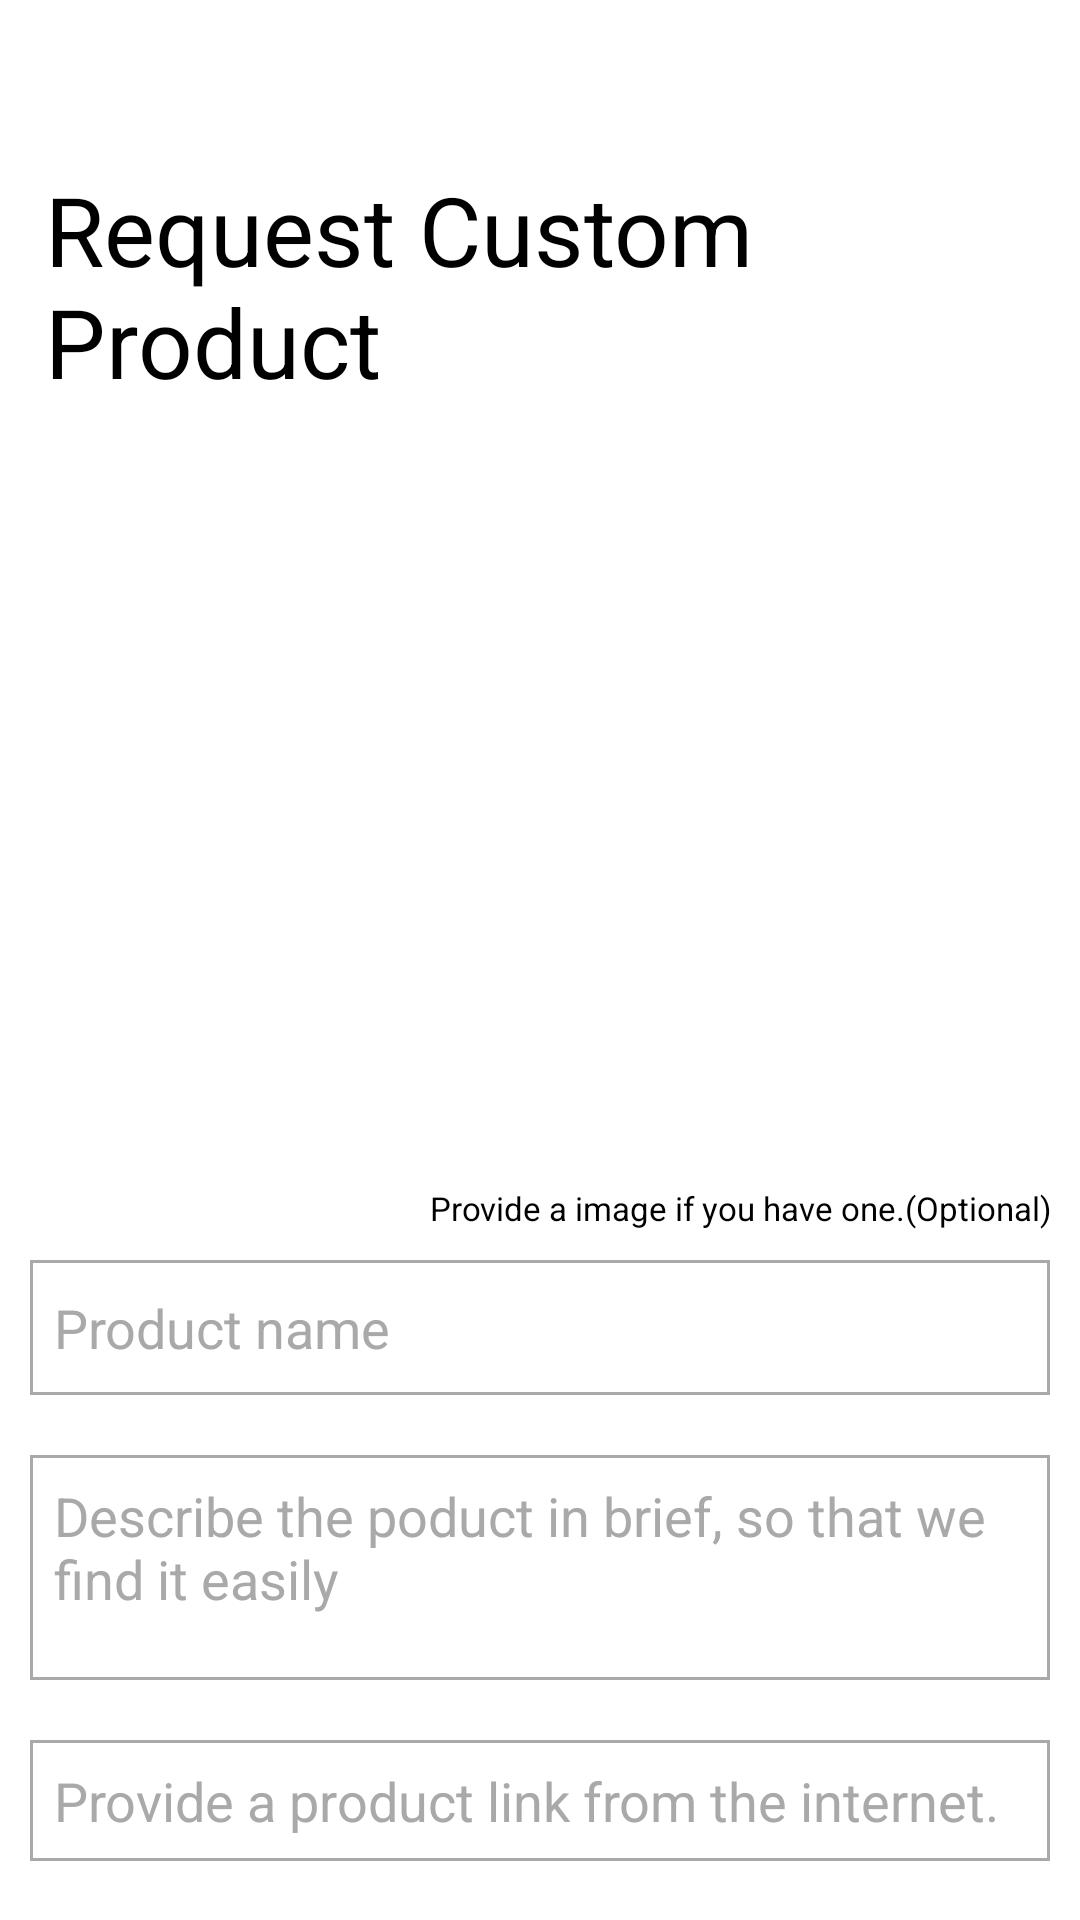

Layout XML and referenced resources for this Android screen:
<!-- AndroidManifest.xml: application theme Theme.TN46New -->
<!-- res/layout/activity_custom_product_request.xml -->
<?xml version="1.0" encoding="utf-8"?>
<RelativeLayout xmlns:android="http://schemas.android.com/apk/res/android"
    xmlns:app="http://schemas.android.com/apk/res-auto"
    xmlns:tools="http://schemas.android.com/tools"
    android:layout_width="match_parent"
    android:layout_height="match_parent"
    android:background="@color/white"
    tools:context=".Buyer.CustomProductRequest">

    <ScrollView
        android:layout_width="match_parent"
        android:layout_height="wrap_content"
        >
        <LinearLayout
            android:layout_width="match_parent"
            android:layout_height="wrap_content"
            android:orientation="vertical"
            >

            <ImageView
                android:layout_width="45dp"
                android:layout_height="35dp"
                android:layout_margin="10dp"
                android:src="@drawable/backbtn_ic"
                app:tint="@color/black"
                android:scaleType="fitXY"
                android:id="@+id/backBtn_customProduct"/>

            <TextView
                android:layout_width="wrap_content"
                android:layout_height="wrap_content"
                android:textSize="32sp"
                android:textColor="@color/black"
                android:text="Request Custom Product"
                android:layout_marginLeft="15dp"
                android:id="@+id/storeTitle_subCategoryActivity"
                />


            <ImageView
                android:layout_width="match_parent"
                android:layout_height="220dp"
                android:layout_margin="20dp"
                android:src="@drawable/addimage_ic"
                android:id="@+id/image_customProduct"
                />


            <TextView
                android:layout_width="match_parent"
                android:layout_height="wrap_content"
                android:textColor="@color/black"
                android:textSize="11sp"
                android:text="Provide a image if you have one.(Optional)"
                android:gravity="right"
                android:layout_marginRight="10dp"
                android:id="@+id/imageAdvice_customProduct"
                />


            <EditText
                android:layout_width="match_parent"
                android:layout_height="45dp"
                android:background="@drawable/editttxt"
                android:layout_margin="10dp"
                android:textColorHint="#A9A9A9"
                android:hint="Product name"
                android:padding="8dp"
                android:textColor="@color/black"
                android:id="@+id/name_customProduct"
                />

            <EditText
                android:layout_width="match_parent"
                android:layout_height="75dp"
                android:background="@drawable/editttxt"
                android:layout_margin="10dp"
                android:textColorHint="#A9A9A9"
                android:gravity="start"
                android:hint="Describe the poduct in brief, so that we find it easily"
                android:lines="4"
                android:padding="8dp"
                android:textColor="@color/black"
                android:id="@+id/descri_customProduct"
                />


            <EditText
                android:layout_width="match_parent"
                android:layout_height="wrap_content"
                android:background="@drawable/editttxt"
                android:layout_margin="10dp"
                android:textColorHint="#A9A9A9"
                android:hint="Provide a product link from the internet."
                android:gravity="start"
                android:padding="8dp"
                android:textColor="@color/black"
                android:id="@+id/link_customProduct"
                />

            <EditText
                android:layout_width="match_parent"
                android:layout_height="45dp"
                android:background="@drawable/editttxt"
                android:layout_margin="10dp"
                android:textColorHint="#A9A9A9"
                android:hint="Provide a Contact Number to reach you"
                android:gravity="start"
                android:padding="8dp"
                android:inputType="number"
                android:maxLength="10"
                android:textColor="@color/black"
                android:id="@+id/contact_customProduct"
                />



            <Button
                android:layout_width="match_parent"
                android:layout_height="55dp"
                android:layout_margin="10dp"
                android:background="@drawable/buttons"
                android:text="Request Product"
                android:textColor="@color/black"
                android:textAllCaps="false"
                android:textStyle="bold"
                android:textSize="18sp"
                android:id="@+id/requestBtn_customProduct"
                />






        </LinearLayout>
    </ScrollView>
</RelativeLayout>
<!-- resources referenced by this layout -->
<resources>
  <color name="black">#FF000000</color>
  <color name="white">#FFFFFFFF</color>
  <!-- drawable buttons (drawable) -->
  <?xml version="1.0" encoding="utf-8"?>
  <shape xmlns:android="http://schemas.android.com/apk/res/android">
  
  
      <solid
  
          android:color="@color/mainyellow"
          >
      </solid>
      <corners
  
          android:radius="15dp"
          >
  
  
      </corners>
  
  
  </shape>
  <!-- drawable editttxt (drawable) -->
  <?xml version="1.0" encoding="utf-8"?>
  <shape xmlns:android="http://schemas.android.com/apk/res/android">
  
  <stroke
      android:color="#A9A9A9"
      >
  </stroke>
  
      <stroke
  
          android:width="1dp"
          />
  
  
  </shape>
  <style name="Theme.TN46New" parent="Theme.AppCompat.NoActionBar">
          
          <item name="colorPrimary">@color/mainyellow</item>
          <item name="colorPrimaryVariant">@color/purple_700</item>
          <item name="colorOnPrimary">@color/white</item>
          
          <item name="colorSecondary">@color/teal_200</item>
          <item name="colorSecondaryVariant">@color/teal_700</item>
          <item name="colorOnSecondary">@color/black</item>
          
          <item name="android:statusBarColor" tools:targetApi="l">?attr/colorPrimaryVariant</item>
          
      </style>
  <color name="mainyellow">#ffde05</color>
  <color name="purple_700">#FF3700B3</color>
  <color name="teal_200">#FF03DAC5</color>
  <color name="teal_700">#FF018786</color>
</resources>
